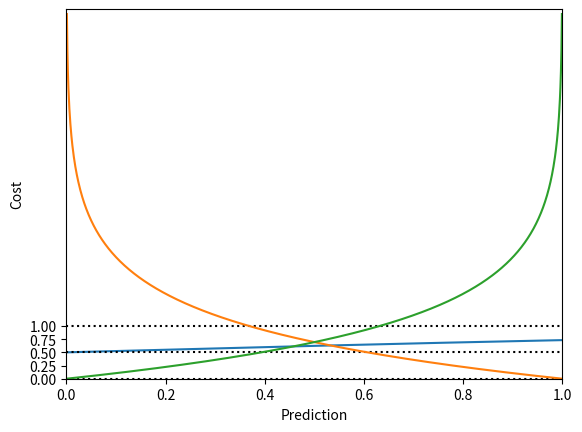

This figure's Python source:
# %%
'''
Source codes for Python Machine Learning By Example 2nd Edition (Packt Publishing)
Chapter 7: Predicting Online Ads Click-through with Logistic Regression
[redacted]
'''

# %%
import numpy as np


def sigmoid(input):
    return 1.0 / (1 + np.exp(-input))


import matplotlib.pyplot as plt
z = np.linspace(-8, 8, 1000)
y = sigmoid(z)
plt.plot(z, y)
plt.axhline(y=0, ls='dotted', color='k')
plt.axhline(y=0.5, ls='dotted', color='k')
plt.axhline(y=1, ls='dotted', color='k')
plt.yticks([0.0, 0.25, 0.5, 0.75, 1.0])
plt.xlabel('z')
plt.ylabel('y(z)')
plt.show()


# plot sample cost vs y_hat (prediction), for y (truth) = 1
y_hat = np.linspace(0, 1, 1000)
cost = -np.log(y_hat)
plt.plot(y_hat, cost)
plt.xlabel('Prediction')
plt.ylabel('Cost')
plt.xlim(0, 1)
plt.ylim(0, 7)
plt.show()

# plot sample cost vs y_hat (prediction), for y (truth) = 0
y_hat = np.linspace(0, 1, 1000)
cost = -np.log(1 - y_hat)
plt.plot(y_hat, cost)
plt.xlabel('Prediction')
plt.ylabel('Cost')
plt.xlim(0, 1)
plt.ylim(0, 7)
plt.show()

